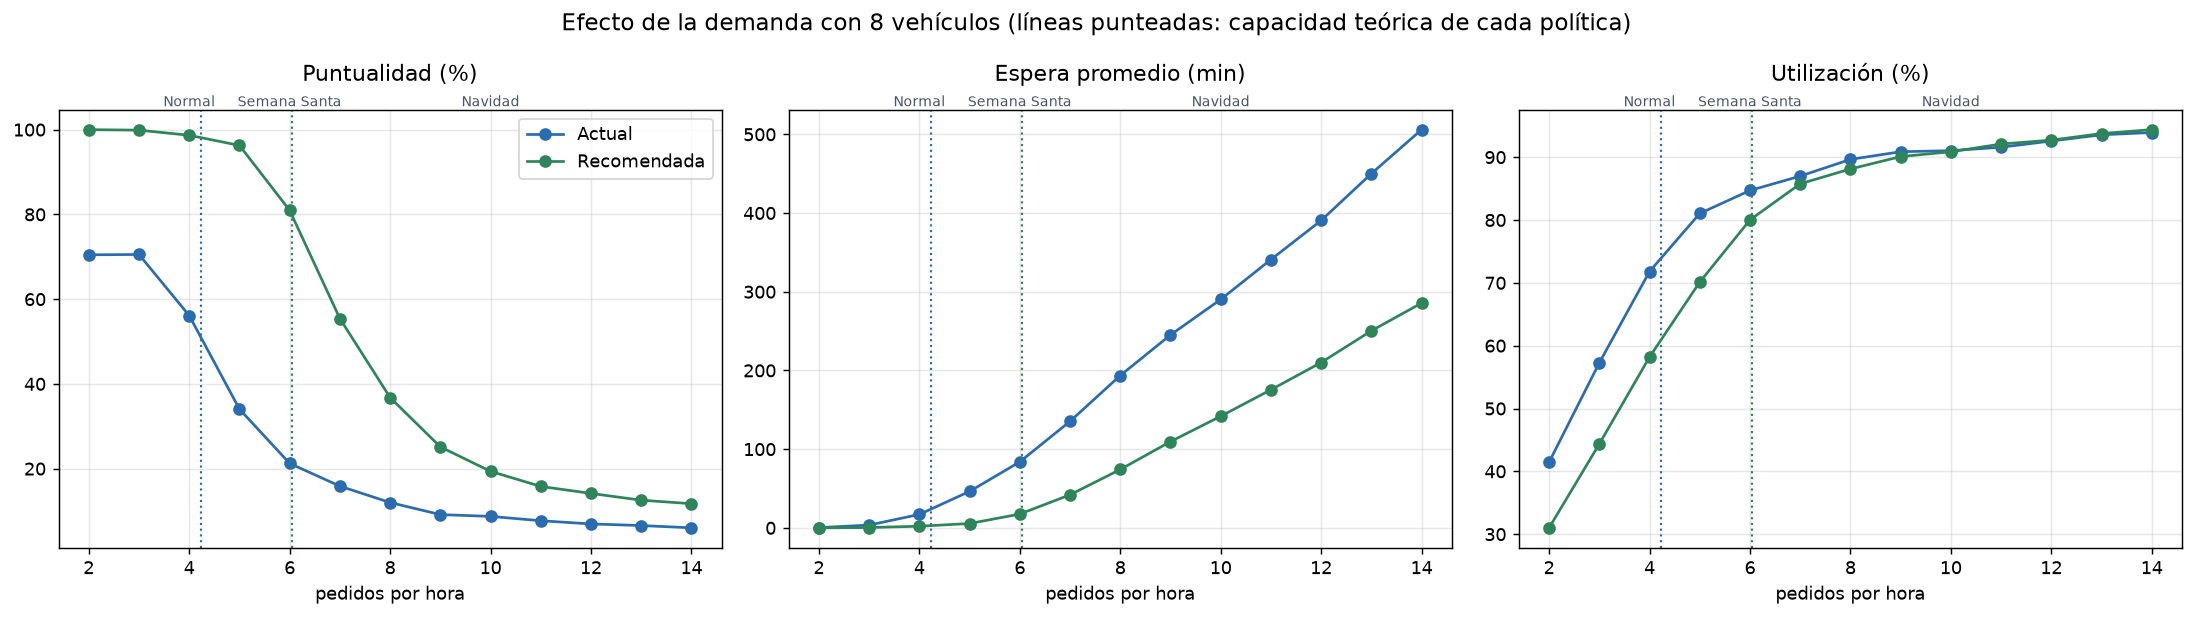

Source data for this figure (header and first rows):
pedidos por hora, vehículos, política, puntualidad (%), espera promedio (min), solicitud→entrega promedio (min), utilización (%), tiempo adicional (min)
2, 8, Actual, 70.46, 0.3011, 58.5, 41.47, 35.62
2, 8, Recomendada, 100.0, 0.008242, 34.7, 31.01, 14.08
3, 8, Actual, 70.53, 3.524, 60.52, 57.28, 49.68
3, 8, Recomendada, 99.88, 0.386, 35.9, 44.36, 23.97
4, 8, Actual, 56.12, 17.06, 74.37, 71.8, 78.61
4, 8, Recomendada, 98.67, 2.062, 37.57, 58.2, 23.53
5, 8, Actual, 34.05, 46.31, 103.8, 81.05, 154
5, 8, Recomendada, 96.28, 5.473, 40.78, 70.12, 37.9
6, 8, Actual, 21.24, 83.85, 140.2, 84.7, 242.9
6, 8, Recomendada, 80.96, 17.51, 52.37, 80.02, 61.36
7, 8, Actual, 15.87, 135.4, 192.4, 86.99, 364.2
7, 8, Recomendada, 55.42, 42, 77.19, 85.77, 124.1
8, 8, Actual, 12, 193.5, 250.9, 89.65, 477.1
8, 8, Recomendada, 36.78, 74.17, 109.2, 88.12, 197.1
9, 8, Actual, 9.159, 245.1, 301.9, 90.87, 571.2
9, 8, Recomendada, 25.13, 109.6, 144.6, 90.09, 261.2
10, 8, Actual, 8.735, 290.2, 346.7, 91.04, 672.4
10, 8, Recomendada, 19.37, 141.8, 176.7, 90.86, 331.7
11, 8, Actual, 7.705, 340.9, 397.3, 91.58, 784.8
11, 8, Recomendada, 15.8, 175.4, 210.1, 92.09, 400.5
12, 8, Actual, 6.951, 390.5, 447.3, 92.57, 894.1
12, 8, Recomendada, 14.15, 210.1, 245, 92.71, 480.2
13, 8, Actual, 6.572, 450.1, 507, 93.56, 1010
13, 8, Recomendada, 12.55, 250.4, 285.4, 93.76, 559
14, 8, Actual, 6.031, 505.9, 563.1, 93.92, 1121
14, 8, Recomendada, 11.73, 285.6, 320.6, 94.38, 628.8
